Run: headless pygame with SDL's dummy video driver; simulated clock (each Clock.tick advances the game by its frame time, no real sleeping); random seed 0; keys injected as events and as key.get_pressed() state; no mouse input.
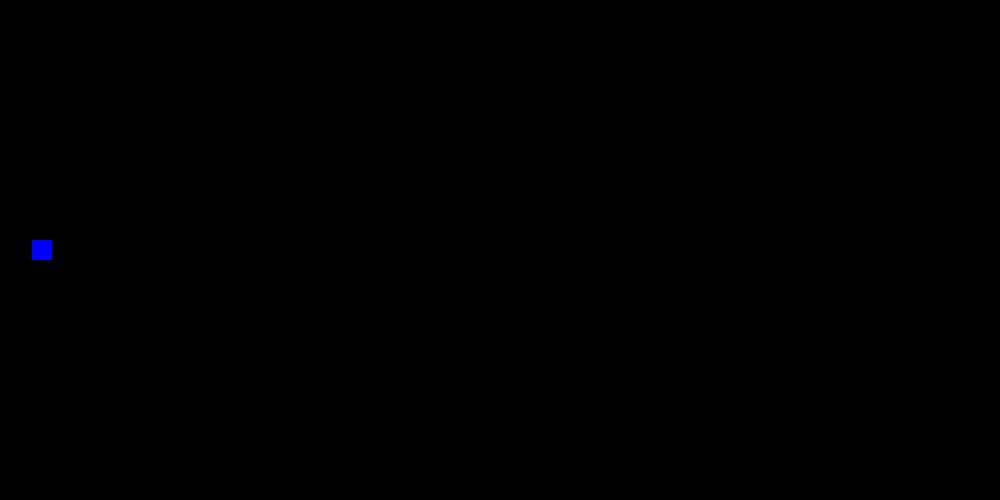
Frame 1 of 4 · flips 1–60 · no input
Frame 2 of 4 · flips 61–180 · tapped SPACE, RETURN · held RIGHT (→), D · screen unchanged from frame 1, image omitted
Frame 3 of 4 · flips 181–300 · held DOWN (↓), S · screen unchanged from frame 2, image omitted
Frame 4 of 4 · flips 301–420 · held LEFT (←), A, UP (↑), W · screen unchanged from frame 3, image omitted

The pygame program that drew these frames:

import pygame as pg
import random

#CONSTANTES
ANCHO = 1000
ALTO = 500
SIZE = (ANCHO, ALTO)

BLACK = (0,0,0)
RED = (255,0,0)
VERDE = (0,255,0)
AZUL = (0,0,255)

#CLASES
class Nave(pg.sprite.Sprite):
    def __init__(self):
        pg.sprite.Sprite.__init__(self)
        self.image = pg.Surface((20,20))
        self.image.fill(AZUL)
        self.rect = self.image.get_rect()
        self.rect.left = 32
        self.rect.centery = ALTO/2



if __name__=="__main__":

    #INICIALIZAR
    pg.init()
    ventana = pg.display.set_mode(SIZE)
    pg.display.set_caption("Naves")

    #CARGAR IMAGENES


    #CREAR GRUPOS
    TODOS = pg.sprite.Group()
    PLAYERS = pg.sprite.Group()

    #CREAR OBJETOS
    nave = Nave()
    PLAYERS.add(nave)
    TODOS.add(nave)




    #CICLO PRINCIPAL
    stop = False
    while stop == False:
        #EVENTOS
        for event in pg.event.get():
            if event.type == pg.QUIT:
                stop = True

        #ACTUALIZAR
        TODOS.update()

        #RENDERIZAR
        ventana.fill(BLACK)
        TODOS.draw(ventana)

        #FLIP
        pg.display.flip()
